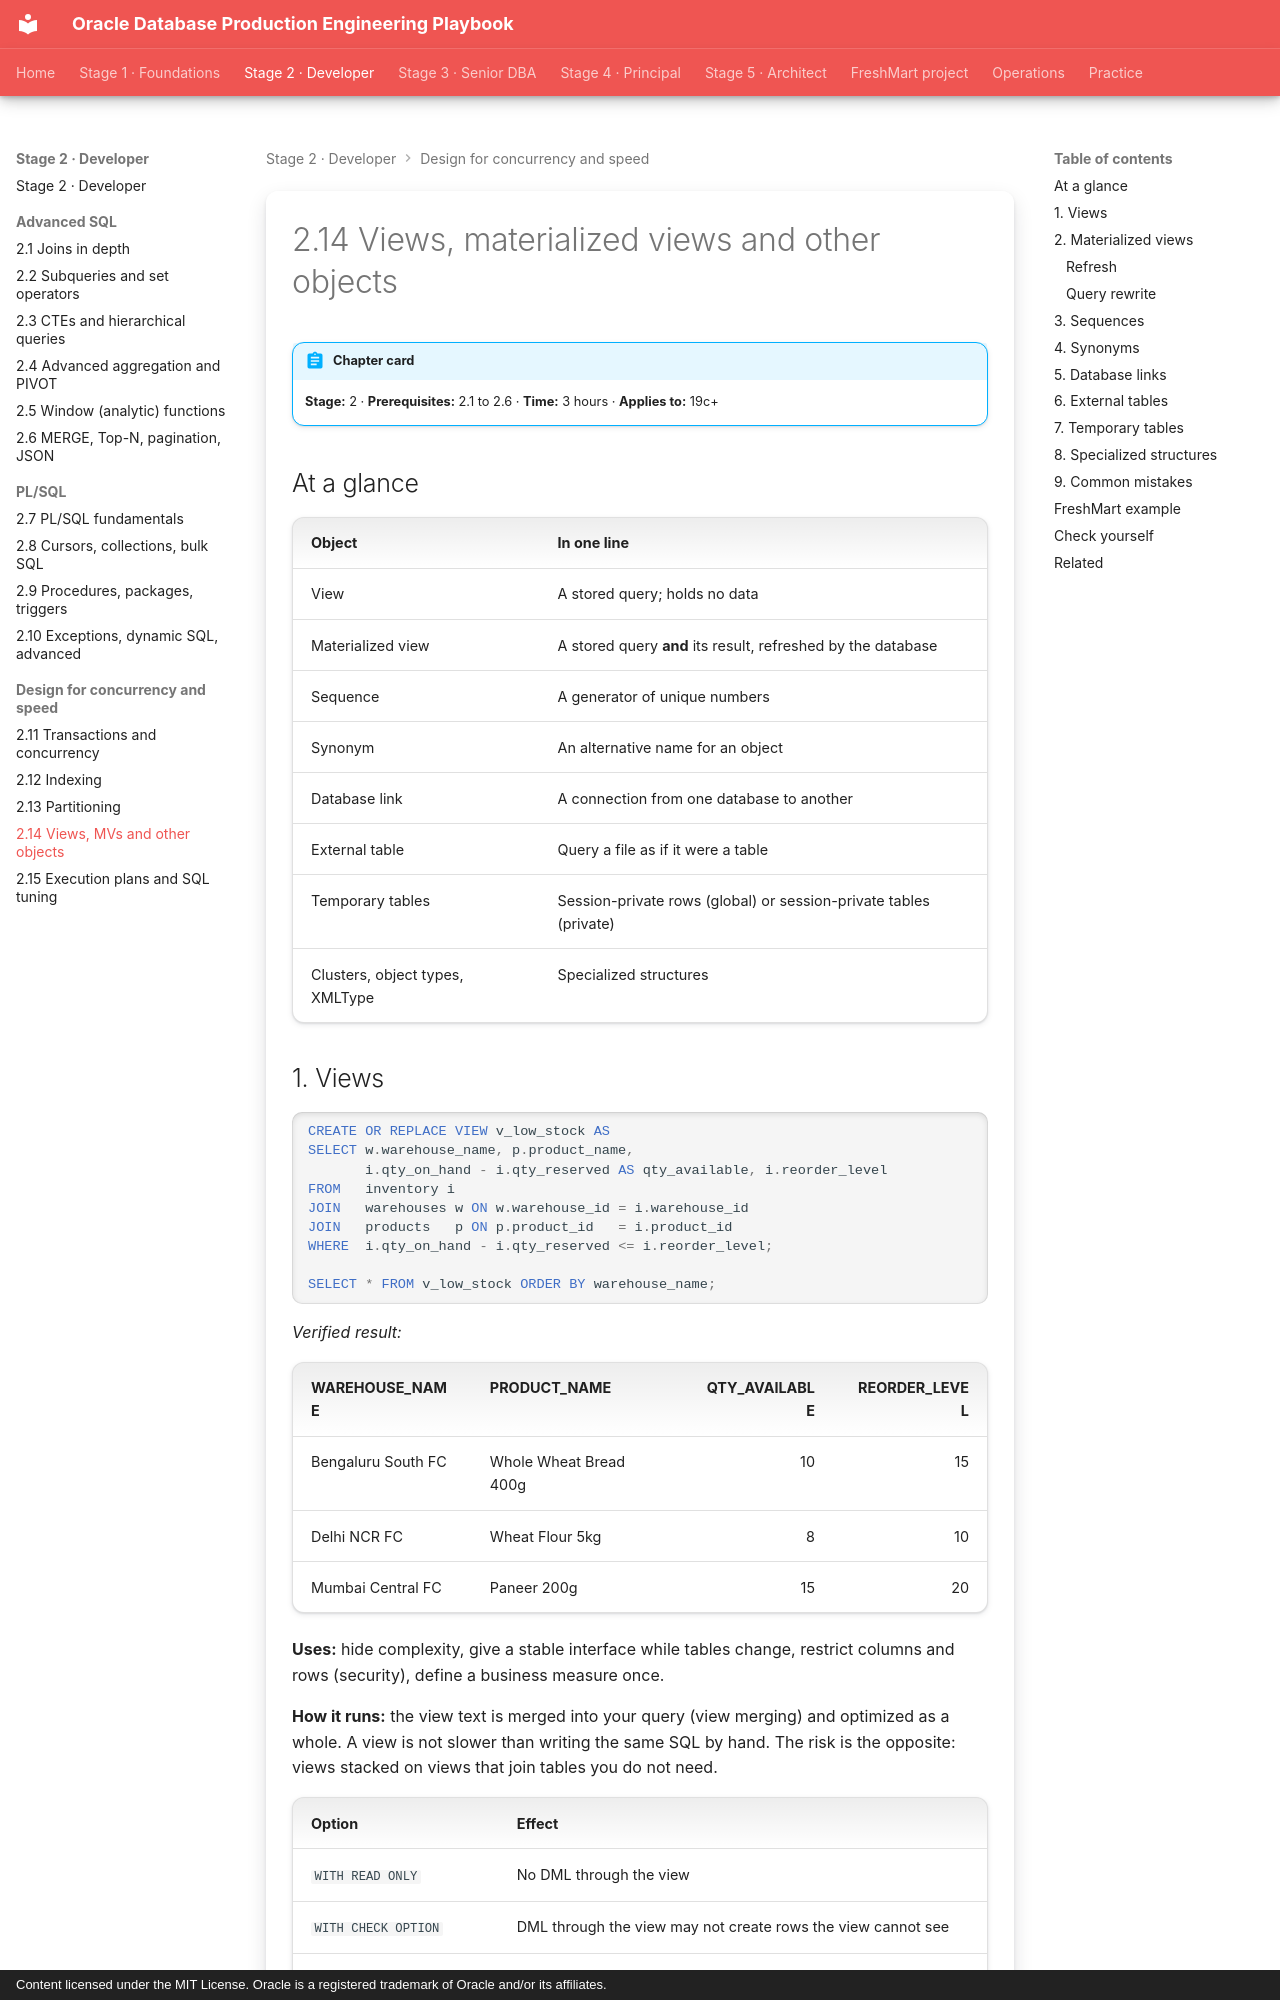

repository: khiruashish/oracle-db-playbook · page: database-objects/01-database-objects/index.html · generator: mkdocs · copyright: Content licensed under the MIT License. Oracle is a registered trademark of Oracle and/or its affiliates.

---
tags: [stage-2, objects, views, materialized-views]
---

# 2.14 Views, materialized views and other objects

!!! abstract "Chapter card"
    **Stage:** 2 · **Prerequisites:** 2.1 to 2.6 · **Time:** 3 hours · **Applies to:** 19c+

## At a glance

| Object | In one line |
|---|---|
| View | A stored query; holds no data |
| Materialized view | A stored query **and** its result, refreshed by the database |
| Sequence | A generator of unique numbers |
| Synonym | An alternative name for an object |
| Database link | A connection from one database to another |
| External table | Query a file as if it were a table |
| Temporary tables | Session-private rows (global) or session-private tables (private) |
| Clusters, object types, XMLType | Specialized structures |

## 1. Views

```sql
CREATE OR REPLACE VIEW v_low_stock AS
SELECT w.warehouse_name, p.product_name,
       i.qty_on_hand - i.qty_reserved AS qty_available, i.reorder_level
FROM   inventory i
JOIN   warehouses w ON w.warehouse_id = i.warehouse_id
JOIN   products   p ON p.product_id   = i.product_id
WHERE  i.qty_on_hand - i.qty_reserved <= i.reorder_level;

SELECT * FROM v_low_stock ORDER BY warehouse_name;
```

*Verified result:*

| WAREHOUSE_NAME | PRODUCT_NAME | QTY_AVAILABLE | REORDER_LEVEL |
|---|---|---:|---:|
| Bengaluru South FC | Whole Wheat Bread 400g | 10 | 15 |
| Delhi NCR FC | Wheat Flour 5kg | 8 | 10 |
| Mumbai Central FC | Paneer 200g | 15 | 20 |

**Uses:** hide complexity, give a stable interface while tables change, restrict
columns and rows (security), define a business measure once.

**How it runs:** the view text is merged into your query (view merging) and
optimized as a whole. A view is not slower than writing the same SQL by hand.
The risk is the opposite: views stacked on views that join tables you do not need.

| Option | Effect |
|---|---|
| `WITH READ ONLY` | No DML through the view |
| `WITH CHECK OPTION` | DML through the view may not create rows the view cannot see |
| `FORCE` | Create even if base objects are missing (deployment order) |
| `BEQUEATH CURRENT_USER` | Functions inside run with the invoker's rights |

A view is **updatable** when each row maps to one row of one base table: no
`DISTINCT`, aggregates, `GROUP BY` or set operators. In a join view, only the
**key-preserved** table can be modified. Otherwise use an `INSTEAD OF` trigger.
